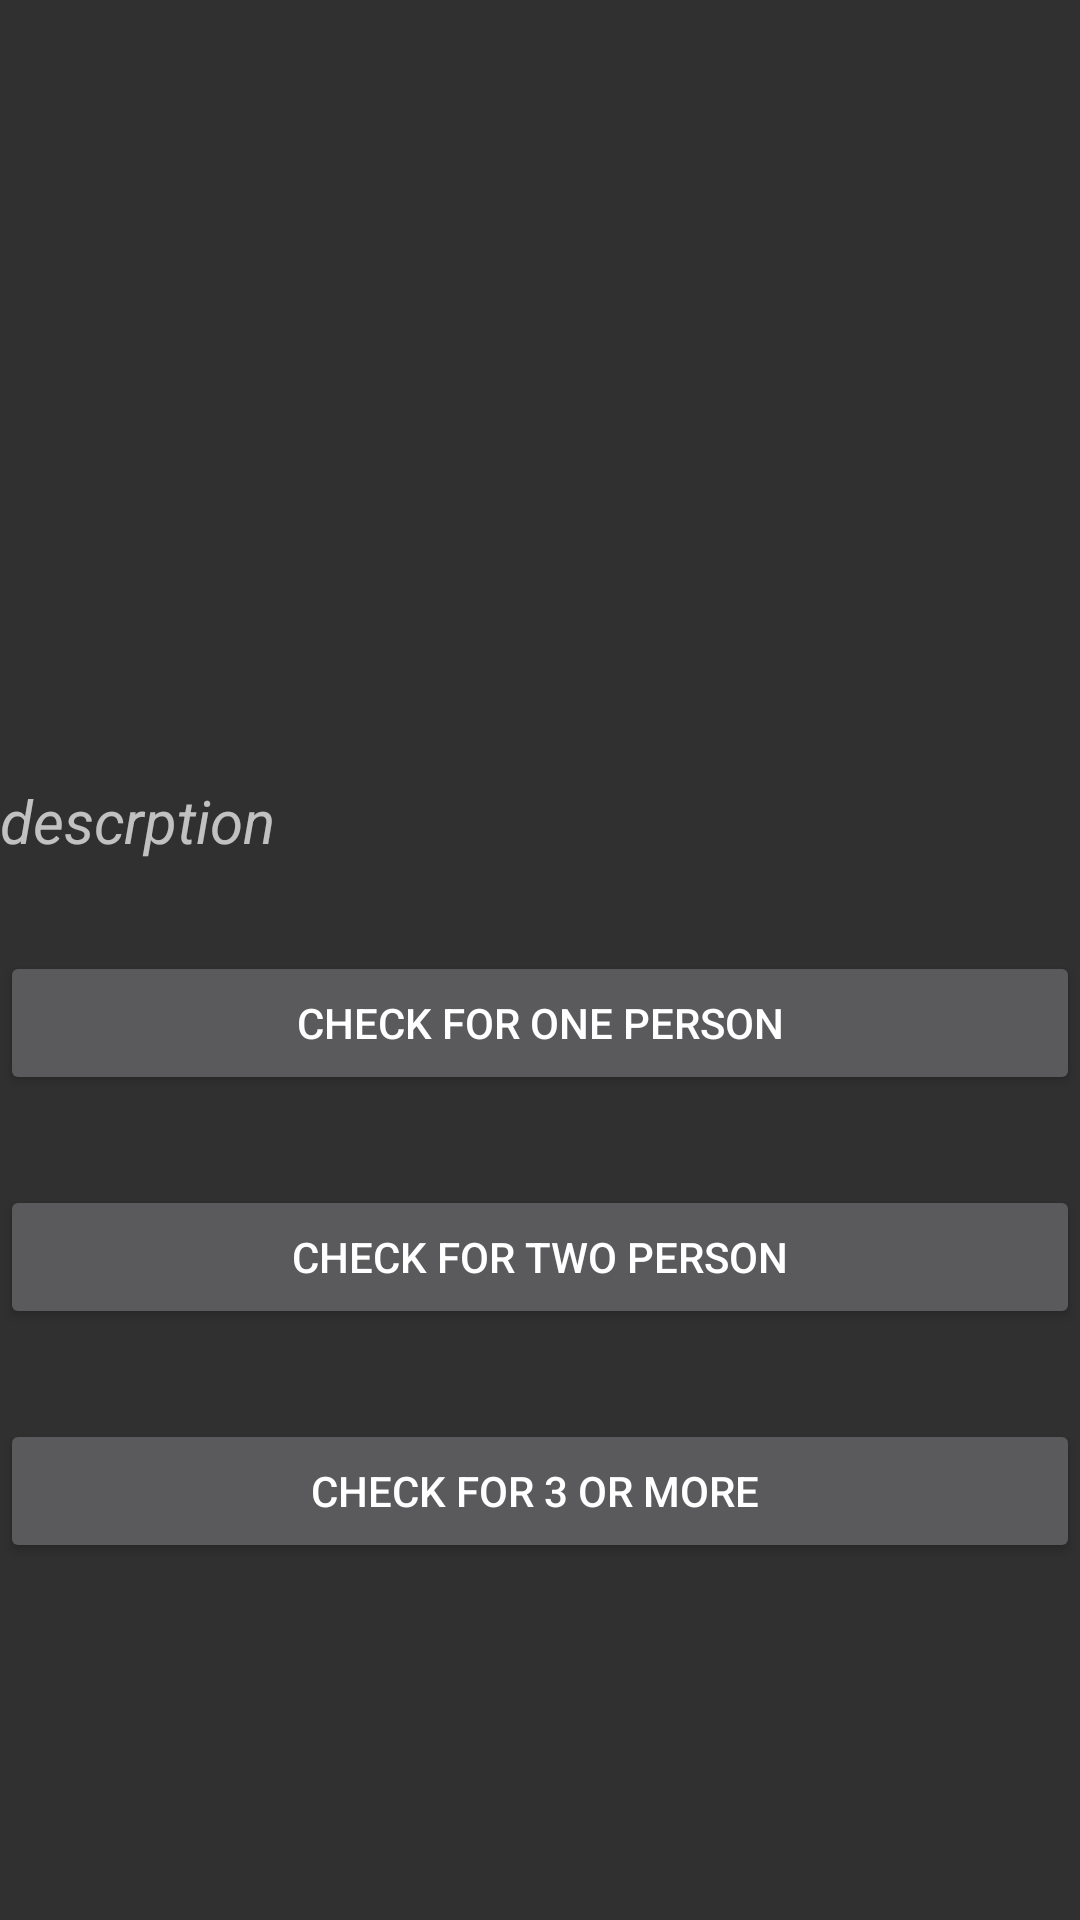

Write the Android layout XML for this screen, with the resource values it uses.
<!-- AndroidManifest.xml: application theme Theme.Design.NoActionBar -->
<!-- res/layout/activity_descrption.xml -->
<?xml version="1.0" encoding="utf-8"?>
<LinearLayout xmlns:android="http://schemas.android.com/apk/res/android"
    xmlns:app="http://schemas.android.com/apk/res-auto"
    xmlns:tools="http://schemas.android.com/tools"
    android:layout_width="match_parent"
    android:layout_height="match_parent"
    android:orientation="vertical"
    tools:context=".Descrption">

    <ImageView
        android:layout_width="match_parent"
        android:layout_height="200dp"
        android:layout_marginTop="30dp"
        android:src="@drawable/log"
        android:id="@+id/descrption"


        />
    <TextView
        android:layout_width="wrap_content"
        android:layout_height="wrap_content"
        android:text="descrption"
        android:id="@+id/textDescription"
        android:layout_marginTop="30dp"
        android:textStyle="italic"
        android:textSize="20dp"

        />

    <LinearLayout
        android:layout_width="match_parent"
        android:layout_height="wrap_content"
        android:orientation="horizontal"
        android:layout_marginTop="30dp"
        >

        <Button
            android:layout_width="match_parent"
            android:onClick="btnForMoreThan3Person"
            android:layout_height="match_parent"
            android:text="Check for one person"
            android:id="@+id/onebottom"

            />




    </LinearLayout>


    <LinearLayout
        android:layout_width="match_parent"
        android:layout_height="wrap_content"
        android:orientation="horizontal"
        android:layout_marginTop="30dp"
        >

        <Button
            android:layout_width="match_parent"
            android:onClick="btnforTwoPerson"
            android:id="@+id/secoundbottm"
            android:layout_height="match_parent"
            android:text="Check for two person"

            />




    </LinearLayout>
    <LinearLayout
        android:layout_width="match_parent"
        android:layout_height="wrap_content"
        android:orientation="horizontal"
        android:layout_marginTop="30dp"
        >

        <Button
            android:layout_width="match_parent"
            android:layout_height="match_parent"
            android:id="@+id/thiredbuttom"
            android:text="Check for 3 or more "
            android:onClick="btnThreeperson"

            />




    </LinearLayout>




</LinearLayout>
<!-- resources referenced by this layout -->
<resources>

</resources>
